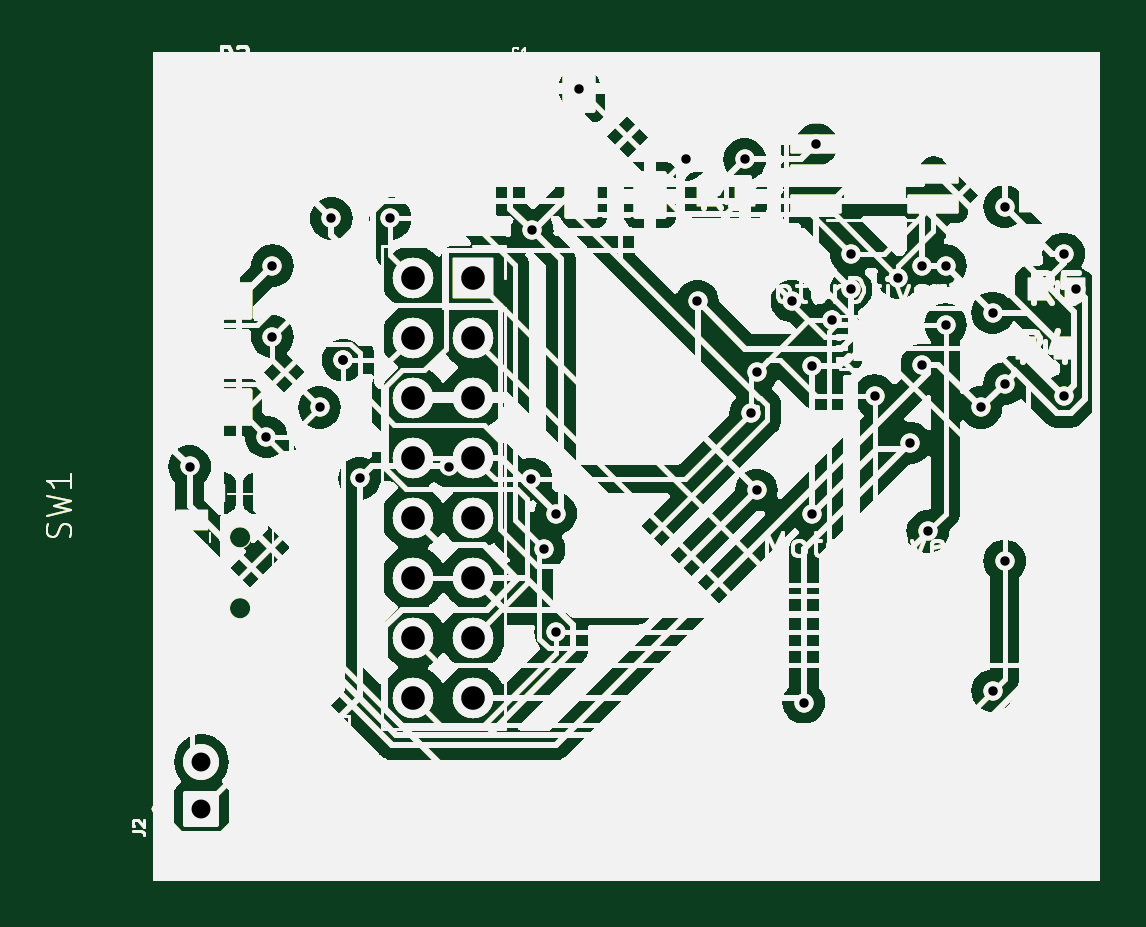
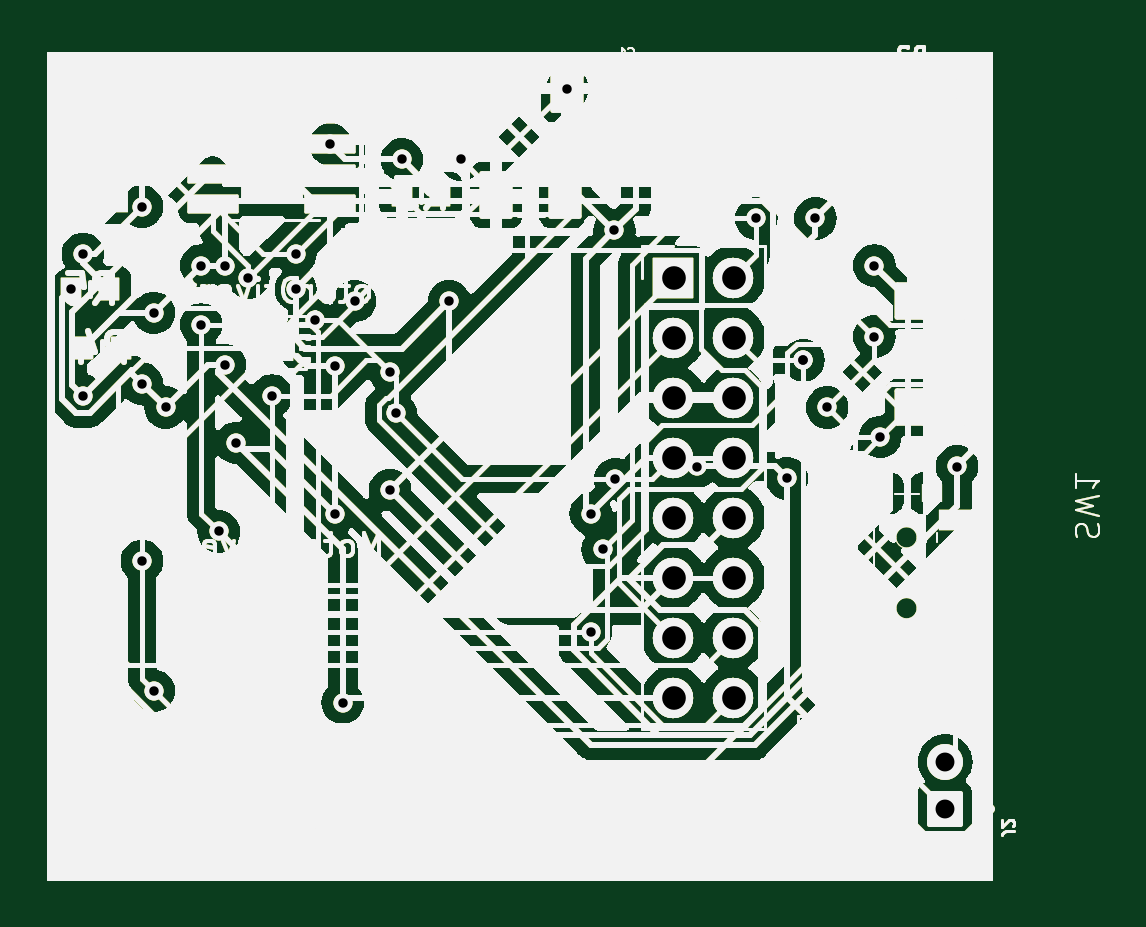
Circuit board: 11 layer files. Board 44.5 x 35.3 mm.
- bottom_copper: MSHPRI017_Micro_Mouse_Subsystem-B_Cu.gbr (203011 bytes)
- bottom_mask: MSHPRI017_Micro_Mouse_Subsystem-B_Mask.gbr (203012 bytes)
- paste: MSHPRI017_Micro_Mouse_Subsystem-B_Paste.gbr (203007 bytes)
- bottom_silk: MSHPRI017_Micro_Mouse_Subsystem-B_Silkscreen.gbr (203008 bytes)
- outline: MSHPRI017_Micro_Mouse_Subsystem-Edge_Cuts.gbr (202979 bytes)
- top_copper: MSHPRI017_Micro_Mouse_Subsystem-F_Cu.gbr (203011 bytes)
- top_mask: MSHPRI017_Micro_Mouse_Subsystem-F_Mask.gbr (203012 bytes)
- paste: MSHPRI017_Micro_Mouse_Subsystem-F_Paste.gbr (205608 bytes)
- top_silk: MSHPRI017_Micro_Mouse_Subsystem-F_Silkscreen.gbr (203008 bytes)
- drill: MSHPRI017_Micro_Mouse_Subsystem-NPTH.drl (277 bytes)
- drill: MSHPRI017_Micro_Mouse_Subsystem-PTH.drl (1570 bytes)

=== bottom_copper: MSHPRI017_Micro_Mouse_Subsystem-B_Cu.gbr (203011 bytes, source omitted) ===
=== bottom_mask: MSHPRI017_Micro_Mouse_Subsystem-B_Mask.gbr (203012 bytes, source omitted) ===
=== paste: MSHPRI017_Micro_Mouse_Subsystem-B_Paste.gbr (203007 bytes, source omitted) ===
=== bottom_silk: MSHPRI017_Micro_Mouse_Subsystem-B_Silkscreen.gbr (203008 bytes, source omitted) ===
=== outline: MSHPRI017_Micro_Mouse_Subsystem-Edge_Cuts.gbr (202979 bytes, source omitted) ===
=== top_copper: MSHPRI017_Micro_Mouse_Subsystem-F_Cu.gbr (203011 bytes, source omitted) ===
=== top_mask: MSHPRI017_Micro_Mouse_Subsystem-F_Mask.gbr (203012 bytes, source omitted) ===
=== paste: MSHPRI017_Micro_Mouse_Subsystem-F_Paste.gbr (205608 bytes, source omitted) ===
=== top_silk: MSHPRI017_Micro_Mouse_Subsystem-F_Silkscreen.gbr (203008 bytes, source omitted) ===
=== drill: MSHPRI017_Micro_Mouse_Subsystem-NPTH.drl ===
M48
; DRILL file {KiCad 8.0.1} date 2024-03-24T22:20:44+0200
; FORMAT={-:-/ absolute / inch / decimal}
; #@! TF.CreationDate,2024-03-24T22:20:44+02:00
; #@! TF.GenerationSoftware,Kicad,Pcbnew,8.0.1
; #@! TF.FileFunction,NonPlated,1,2,NPTH
FMAT,2
INCH
%
G90
G05
M30

=== drill: MSHPRI017_Micro_Mouse_Subsystem-PTH.drl ===
M48
; DRILL file {KiCad 8.0.1} date 2024-03-24T22:20:44+0200
; FORMAT={-:-/ absolute / inch / decimal}
; #@! TF.CreationDate,2024-03-24T22:20:44+02:00
; #@! TF.GenerationSoftware,Kicad,Pcbnew,8.0.1
; #@! TF.FileFunction,Plated,1,2,PTH
FMAT,2
INCH
; #@! TA.AperFunction,Plated,PTH,ViaDrill
T1C0.0157
; #@! TA.AperFunction,Plated,PTH,ComponentDrill
T2C0.0315
; #@! TA.AperFunction,Plated,PTH,ComponentDrill
T3C0.0394
%
G90
G05
T1
X3.9961Y-2.6575
X4.124Y-2.6083
X4.1339Y-2.3228
X4.1339Y-2.4409
X4.2126Y-2.5591
X4.2323Y-2.2441
X4.252Y-2.4803
X4.252Y-2.4803
X4.2795Y-2.6772
X4.3307Y-2.2441
X4.4291Y-2.6575
X4.5656Y-2.6785
X4.5669Y-2.2638
X4.5866Y-2.7953
X4.6063Y-2.7362
X4.6063Y-2.9331
X4.6457Y-2.0276
X4.8228Y-2.1457
X4.8425Y-2.3819
X4.9213Y-2.1457
X4.9311Y-2.5689
X4.9409Y-2.5
X4.9409Y-2.6969
X5.0Y-2.3819
X5.0197Y-3.0512
X5.0335Y-2.4896
X5.0335Y-2.7362
X5.0404Y-2.1207
X5.0665Y-2.4139
X5.0984Y-2.3031
X5.0984Y-2.3622
X5.1378Y-2.5394
X5.1772Y-2.3425
X5.1969Y-2.6181
X5.2165Y-2.3228
X5.2165Y-2.4882
X5.2264Y-2.7657
X5.2559Y-2.3228
X5.2559Y-2.4213
X5.315Y-2.5591
X5.3346Y-2.4016
X5.3346Y-3.0315
X5.3543Y-2.2244
X5.3543Y-2.815
X5.3545Y-2.5195
X5.4528Y-2.3031
X5.4528Y-2.5394
X5.4729Y-2.3617
T2
X4.0157Y-3.1496
X4.0157Y-3.2283
T3
X4.3685Y-2.3425
X4.3685Y-2.4425
X4.3685Y-2.5425
X4.3685Y-2.6425
X4.3685Y-2.7425
X4.3685Y-2.8425
X4.3685Y-2.9425
X4.3685Y-3.0425
X4.4685Y-2.3425
X4.4685Y-2.4425
X4.4685Y-2.5425
X4.4685Y-2.6425
X4.4685Y-2.7425
X4.4685Y-2.8425
X4.4685Y-2.9425
X4.4685Y-3.0425
M30

